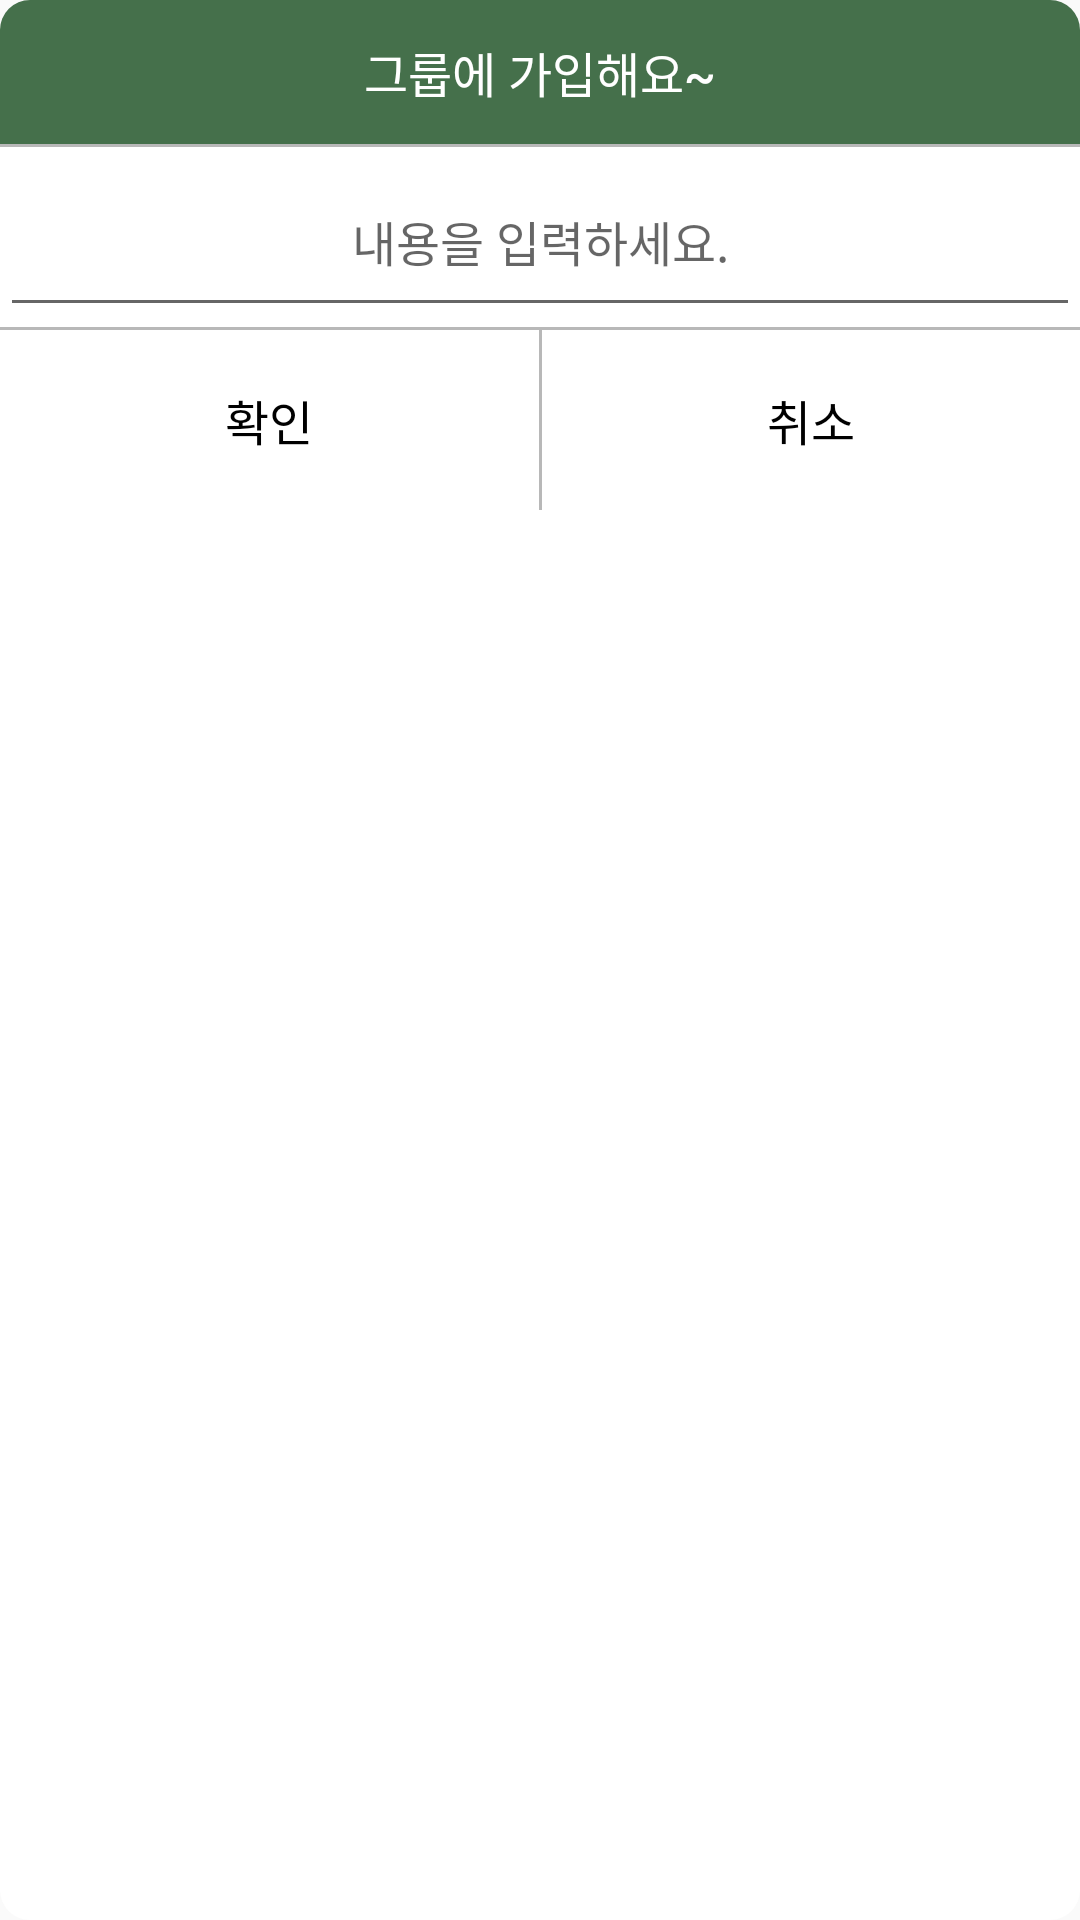

Layout XML and referenced resources for this Android screen:
<!-- AndroidManifest.xml: application theme Theme.Mave -->
<!-- res/layout/join_group.xml -->
<?xml version="1.0" encoding="utf-8"?>
<LinearLayout xmlns:android="http://schemas.android.com/apk/res/android"
    android:orientation="vertical"
    android:layout_width="wrap_content"
    android:layout_height="wrap_content"
    android:background="@drawable/button_background">

    <TextView
        android:id="@+id/title"
        android:layout_width="match_parent"
        android:layout_height="wrap_content"
        android:gravity="center"
        android:textColor="@color/white"
        android:textSize="16dp"
        android:text="그룹에 가입해요~"
        android:background="@drawable/button_background2"
        style="@style/Widget.AppCompat.Button.Borderless"
        android:backgroundTint="#45704B"/>

    <View
        android:layout_width="match_parent"
        android:layout_height="1dp"
        android:background="#B8B8B8"/>

    <EditText
        android:id="@+id/edit_join_group"
        android:layout_width="match_parent"
        android:layout_height="60dp"
        android:gravity="center"
        android:textColor="#000000"
        android:textSize="16dp"

        android:hint="내용을 입력하세요."/>

    <View
        android:layout_width="match_parent"
        android:layout_height="1dp"
        android:background="#B8B8B8"/>

    <LinearLayout
        android:layout_width="match_parent"
        android:layout_height="60dp"
        android:background="@drawable/button_background"
        android:orientation="horizontal">

        <Button
            android:id="@+id/btnPositive"
            android:layout_width="match_parent"
            android:layout_height="match_parent"
            android:layout_weight="1"
            android:gravity="center"
            android:text="확인"
            android:textColor="#000000"
            android:textSize="16dp"
            style="@style/Widget.AppCompat.Button.Borderless"
            android:background="@drawable/button_background"
            android:backgroundTint="#ffffff"/>

        <View
            android:layout_width="1dp"
            android:layout_height="match_parent"
            android:background="#B8B8B8" />

        <Button
            android:id="@+id/btnNegative"
            android:layout_width="match_parent"
            android:layout_height="match_parent"
            android:layout_weight="1"
            android:gravity="center"
            android:text="취소"
            android:textColor="#000000"
            android:textSize="16dp"
            style="@style/Widget.AppCompat.Button.Borderless"
            android:background="@drawable/button_background"
            android:backgroundTint="#ffffff"/>
    </LinearLayout>

</LinearLayout>
<!-- resources referenced by this layout -->
<resources>
  <color name="white">#FFFFFFFF</color>
  <!-- drawable button_background (drawable) -->
  <?xml version="1.0" encoding="UTF-8"?>
  <shape xmlns:android="http://schemas.android.com/apk/res/android">
      <solid android:color="#FFF"/>
      <corners android:bottomLeftRadius="10dp"
          android:bottomRightRadius="10dp"
          android:topLeftRadius="10dp"
          android:topRightRadius="10dp"/>
      <padding android:left="0dip" android:top="0dip" android:right="0dip" android:bottom="0dip" />
  </shape>
  <!-- drawable button_background2 (drawable) -->
  <?xml version="1.0" encoding="UTF-8"?>
  <shape xmlns:android="http://schemas.android.com/apk/res/android">
      <solid android:color="#FFF"/>
      <corners android:bottomLeftRadius="0dp"
          android:bottomRightRadius="0dp"
          android:topLeftRadius="10dp"
          android:topRightRadius="10dp"/>
      <padding android:left="0dip" android:top="0dip" android:right="0dip" android:bottom="0dip" />
  </shape>
  <style name="Theme.Mave" parent="Theme.AppCompat.Light">
          
          <item name="colorPrimary">@color/white</item>
          <item name="colorPrimaryVariant">@color/white</item>
          <item name="android:windowLightStatusBar">true</item>
          <item name="colorOnPrimary">@color/black</item>
          
          <item name="colorSecondary">@color/teal_200</item>
          <item name="colorSecondaryVariant">@color/teal_700</item>
          <item name="colorOnSecondary">@color/black</item>
          
          <item name="android:statusBarColor" tools:targetApi="l">?attr/colorPrimaryVariant</item>
          
      </style>
  <color name="black">#FF000000</color>
  <color name="teal_200">#FF03DAC5</color>
  <color name="teal_700">#FF018786</color>
</resources>
